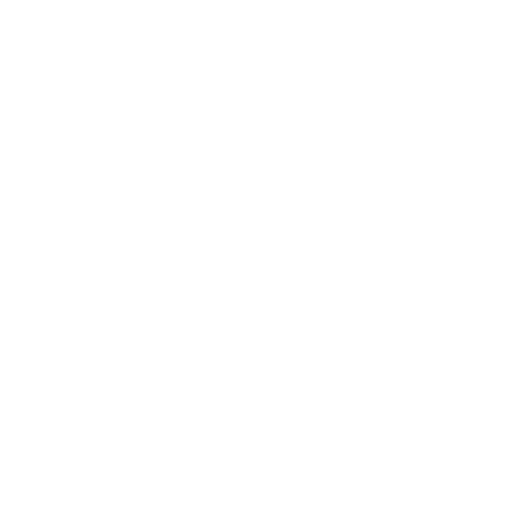
t = 0.00 s
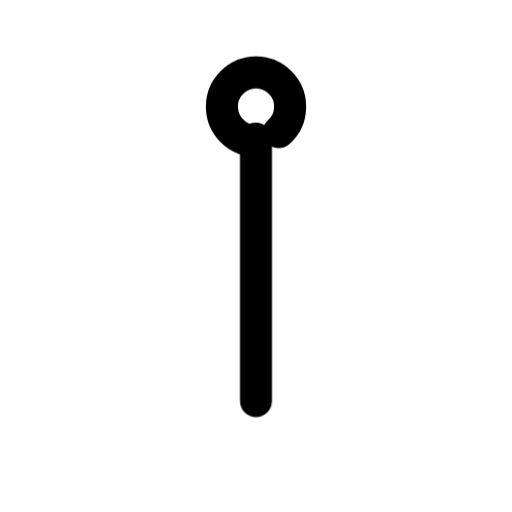
t = 0.44 s
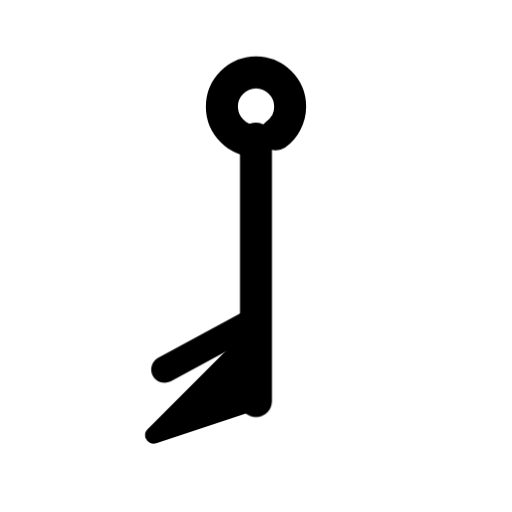
t = 0.88 s
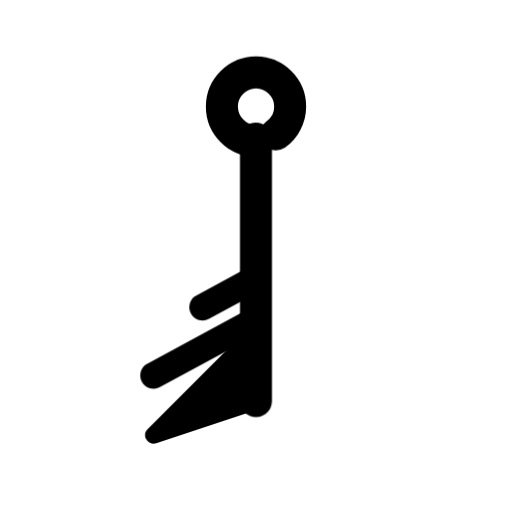
t = 1.25 s
t = 1.79 s: frame unchanged from t = 1.25 s, image omitted
t = 2.33 s: frame unchanged from t = 1.25 s, image omitted

The animated SVG that drew these frames (rendered in a browser with its animation timeline set to each time). Animation: 5 CSS @keyframes rules; one cycle of 2.65 s, repeats indefinitely.

<svg xmlns="http://www.w3.org/2000/svg" width="24" height="24" fill="none" stroke="currentColor" stroke-linecap="round" stroke-linejoin="round" stroke-width="2" viewBox="0 0 24 24">
    <!-- Generated by scripts/icon-expansion/generate.mjs -->
    <!-- Motion: trace each stroke from its own origin, accumulate the drawing, then hold before restarting. -->
    <style>
        @media (prefers-reduced-motion: no-preference) {
            @keyframes ira-stroke-wind-barb-s-65kt-0 { 0% { stroke-dashoffset: 1; opacity: 0; } 0.4% { opacity: 1; } 9.4%, 88% { stroke-dashoffset: 0; opacity: 1; } 100% { stroke-dashoffset: 0; opacity: 0; } }
            [data-ira-stroke-reveal="wind-barb-s-65kt"] [data-ira-line="0"] { stroke-dasharray: 1 1; animation: ira-stroke-wind-barb-s-65kt-0 2.65s cubic-bezier(.25,.65,.35,1) infinite; }
            @keyframes ira-stroke-wind-barb-s-65kt-1 { 0%, 9.4% { stroke-dashoffset: 1; opacity: 0; } 9.8% { opacity: 1; } 18.8%, 88% { stroke-dashoffset: 0; opacity: 1; } 100% { stroke-dashoffset: 0; opacity: 0; } }
            [data-ira-stroke-reveal="wind-barb-s-65kt"] [data-ira-line="1"] { stroke-dasharray: 1 1; animation: ira-stroke-wind-barb-s-65kt-1 2.65s cubic-bezier(.25,.65,.35,1) infinite; }
            @keyframes ira-stroke-wind-barb-s-65kt-2 { 0%, 18.8% { stroke-dashoffset: 1; opacity: 0; fill-opacity: 0; } 19.2% { opacity: 1; } 27.8% { fill-opacity: 0; } 28.2%, 88% { stroke-dashoffset: 0; opacity: 1; fill-opacity: 1; } 100% { stroke-dashoffset: 0; opacity: 0; fill-opacity: 1; } }
            [data-ira-stroke-reveal="wind-barb-s-65kt"] [data-ira-line="2"] { stroke-dasharray: 1 1; animation: ira-stroke-wind-barb-s-65kt-2 2.65s cubic-bezier(.25,.65,.35,1) infinite; }
            @keyframes ira-stroke-wind-barb-s-65kt-3 { 0%, 28.2% { stroke-dashoffset: 1; opacity: 0; } 28.6% { opacity: 1; } 37.6%, 88% { stroke-dashoffset: 0; opacity: 1; } 100% { stroke-dashoffset: 0; opacity: 0; } }
            [data-ira-stroke-reveal="wind-barb-s-65kt"] [data-ira-line="3"] { stroke-dasharray: 1 1; animation: ira-stroke-wind-barb-s-65kt-3 2.65s cubic-bezier(.25,.65,.35,1) infinite; }
            @keyframes ira-stroke-wind-barb-s-65kt-4 { 0%, 37.6% { stroke-dashoffset: 1; opacity: 0; } 38% { opacity: 1; } 47%, 88% { stroke-dashoffset: 0; opacity: 1; } 100% { stroke-dashoffset: 0; opacity: 0; } }
            [data-ira-stroke-reveal="wind-barb-s-65kt"] [data-ira-line="4"] { stroke-dasharray: 1 1; animation: ira-stroke-wind-barb-s-65kt-4 2.65s cubic-bezier(.25,.65,.35,1) infinite; }
        }
    </style>
    <g data-ira-stroke-reveal="wind-barb-s-65kt"><g transform="rotate(180 12 12)"><g stroke-width="1.5"><path data-ira-line="0" pathLength="1" d="M12 5.2L12 17.5"/><path data-ira-line="1" pathLength="1" d="M12 17.4A1.6 1.6 0 1 1 12 20.599999999999998A1.6 1.6 0 1 1 12 17.4z"/></g></g><g transform="rotate(180 12 12)"><g stroke-width="1.25"><path data-ira-line="2" pathLength="1" fill="currentColor" stroke-width=".8" d="M12 5.2l4.8 -1.6 -4.8 4.8z"/><path data-ira-line="3" pathLength="1" d="M12 9L16.8 6.4"/><path data-ira-line="4" pathLength="1" d="M12 10.95L14.5 9.6"/></g></g></g>
</svg>
